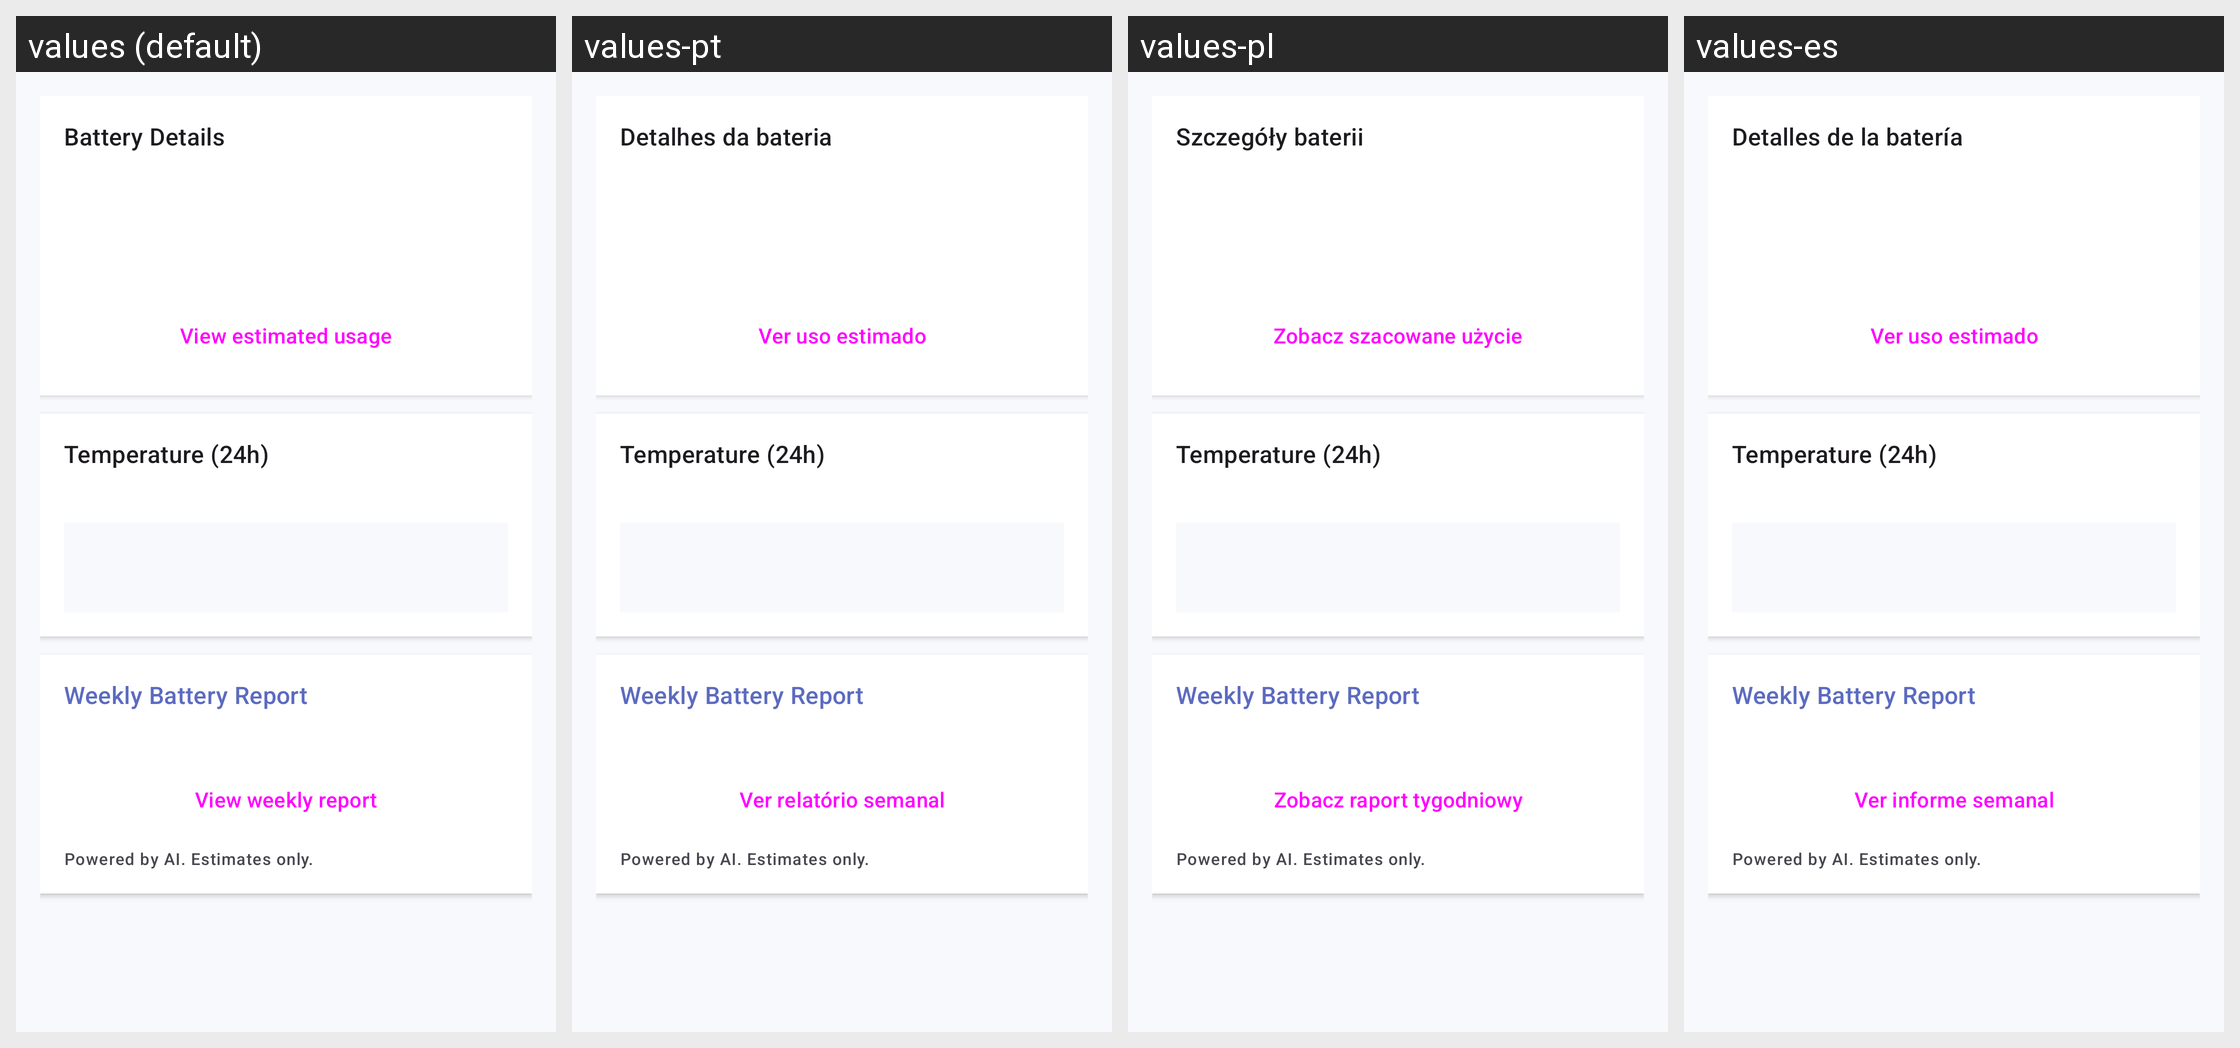

The same Android screen rendered under several of its app's locales, left to right. List the strings drawn on it with the default value and each locale's translation.
Android screen res/layout/fragment_monitor.xml rendered under 4 locales, left to right: values (default), values-pt, values-pl, values-es. Device: Nexus 5 (rendered at 1080×1920; each locale shown at half size, 540×960, under a caption strip naming it); theme Theme.BatteryHD.
Other locales in the repository, not shown: values-de, values-fr, values-hi, values-hu, values-in, values-ru, values-sk, values-th, values-vi.
Strings drawn on this screen, with the default value and each locale's value (text and hints the layout hard-codes, and strings that could not be matched under every locale, appear in the picture but are not listed):

monitor_title
  values: Battery Details
  values-pt: Detalhes da bateria
  values-pl: Szczegóły baterii
  values-es: Detalles de la batería

monitor_expand
  values: View estimated usage
  values-pt: Ver uso estimado
  values-pl: Zobacz szacowane użycie
  values-es: Ver uso estimado

temp_chart_title
  values: Temperature (24h)
  values-pt: Temperature (24h)  [not translated; the default value is used]
  values-pl: Temperature (24h)  [not translated; the default value is used]
  values-es: Temperature (24h)  [not translated; the default value is used]

weekly_report_title
  values: Weekly Battery Report
  values-pt: Weekly Battery Report  [not translated; the default value is used]
  values-pl: Weekly Battery Report  [not translated; the default value is used]
  values-es: Weekly Battery Report  [not translated; the default value is used]

monitor_weekly_report
  values: View weekly report
  values-pt: Ver relatório semanal
  values-pl: Zobacz raport tygodniowy
  values-es: Ver informe semanal

ai_insight_powered_by
  values: Powered by AI. Estimates only.
  values-pt: Powered by AI. Estimates only.  [not translated; the default value is used]
  values-pl: Powered by AI. Estimates only.  [not translated; the default value is used]
  values-es: Powered by AI. Estimates only.  [not translated; the default value is used]
